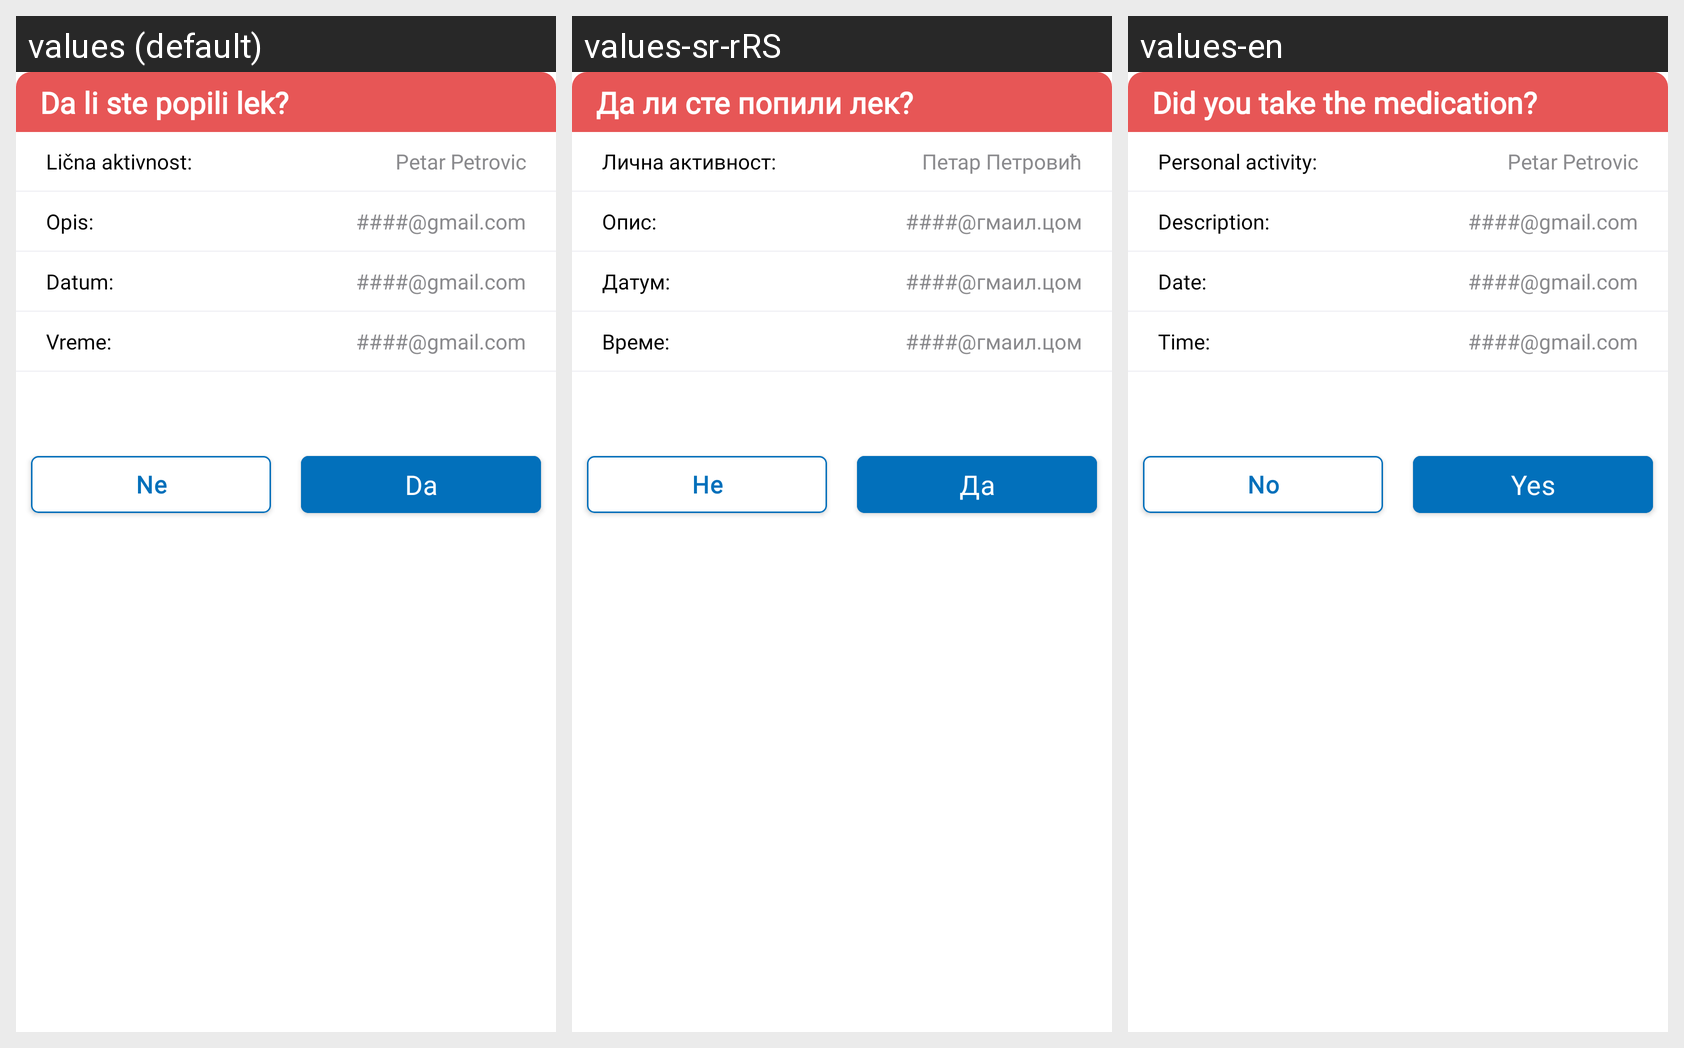

For this localized Android screen grid, give each drawn string resource with its value in every locale shown.
Android screen res/layout/fragment_bottom_sheet_realized_unrealized_activity.xml rendered under 3 locales, left to right: values (default), values-sr-rRS, values-en. Device: Nexus 5 (rendered at 1080×1920; each locale shown at half size, 540×960, under a caption strip naming it); theme Theme.E_Zdravlje.
Strings drawn on this screen, with the default value and each locale's value (text and hints the layout hard-codes, and strings that could not be matched under every locale, appear in the picture but are not listed):

fragment_bottom_sheet_realized_unrealized_activity_header_title
  values: Da li ste popili lek?
  values-sr-rRS: Да ли сте попили лек?
  values-en: Did you take the medication?

fragment_bottom_sheet_realized_unrealized_activity_personal_activity_label
  values: Lična aktivnost:
  values-sr-rRS: Лична активност:
  values-en: Personal activity:

fragment_bottom_sheet_contact_information_name_value
  values: Petar Petrovic
  values-sr-rRS: Петар Петровић
  values-en: Petar Petrovic

fragment_bottom_sheet_realized_unrealized_activity_description_label
  values: Opis:
  values-sr-rRS: Опис:
  values-en: Description:

fragment_bottom_sheet_contact_information_email_value
  values: ####@gmail.com
  values-sr-rRS: ####@гмаил.цом
  values-en: ####@gmail.com

fragment_bottom_sheet_realized_unrealized_activity_date_label
  values: Datum:
  values-sr-rRS: Датум:
  values-en: Date:

fragment_bottom_sheet_realized_unrealized_activity_time_label
  values: Vreme:
  values-sr-rRS: Време:
  values-en: Time:

fragment_bottom_sheet_realized_unrealized_activity_cancel_label
  values: Ne
  values-sr-rRS: Не
  values-en: No

fragment_bottom_sheet_realized_unrealized_activity_confirm_label
  values: Da
  values-sr-rRS: Да
  values-en: Yes
